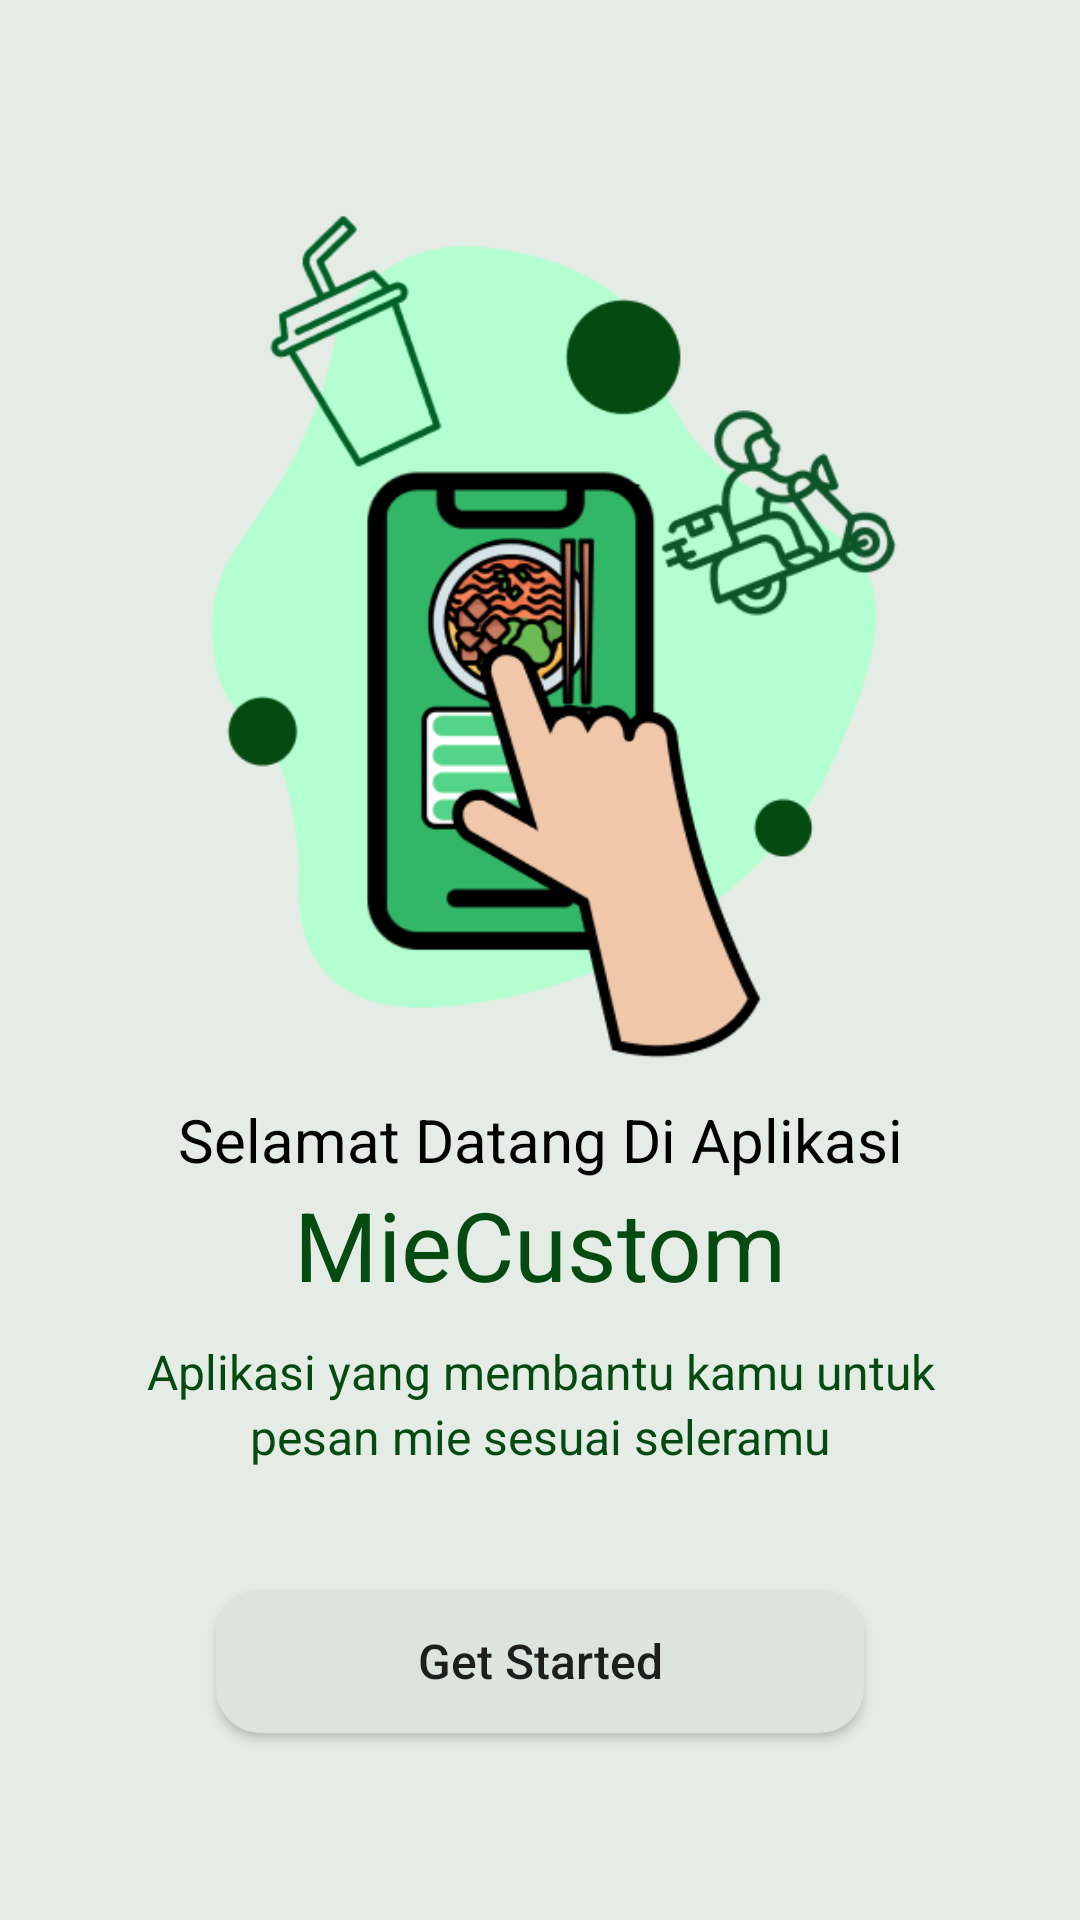

Produce the Android XML layout that renders to this screen, including the resource entries it uses.
<!-- AndroidManifest.xml: application theme Theme.IlhamCollection -->
<!-- res/layout/activity_on_boarding.xml -->
<?xml version="1.0" encoding="utf-8"?>
<LinearLayout xmlns:android="http://schemas.android.com/apk/res/android"
    xmlns:app="http://schemas.android.com/apk/res-auto"
    xmlns:tools="http://schemas.android.com/tools"
    android:layout_width="match_parent"
    android:layout_height="match_parent"
    android:orientation="vertical"
    android:background="#1A044B11"
    tools:context=".onBoarding"
    android:gravity="center">

    <LinearLayout
        android:layout_width="match_parent"
        android:layout_height="match_parent"
        android:layout_marginStart="16dp"
        android:layout_marginEnd="16dp"
        android:layout_marginTop="16dp"
        android:layout_marginBottom="32dp"
        android:gravity="center"
        android:orientation="vertical">


        <ImageView
            android:id="@+id/imageView2"
            android:layout_width="wrap_content"
            android:layout_height="320dp"
            android:src="@drawable/ss_image"/>

        <TextView
            android:id="@+id/textView2"
            android:layout_width="match_parent"
            android:layout_height="wrap_content"
            android:gravity="center"
            android:text="Selamat Datang Di Aplikasi"
            android:textSize="20sp"
            android:textStyle="normal"
            android:textColor="@color/black"
            android:layout_gravity="center"/>

        <TextView
            android:id="@+id/textView3"
            android:layout_width="match_parent"
            android:layout_height="wrap_content"
            android:gravity="center"
            android:text="MieCustom"
            android:textColor="@color/purple_700"
            android:textSize="32sp"
            android:textStyle="normal" />

        <TextView
            android:id="@+id/textView4"
            android:layout_width="match_parent"
            android:layout_height="wrap_content"
            android:text="Aplikasi yang membantu kamu untuk"
            android:textSize="16sp"
            android:textStyle="normal"
            android:textColor="@color/purple_700"
            android:gravity="center"
            android:layout_marginTop="10dp"/>

        <TextView
            android:id="@+id/textView5"
            android:layout_width="match_parent"
            android:layout_height="wrap_content"
            android:text="pesan mie sesuai seleramu"
            android:textSize="16sp"
            android:textStyle="normal"
            android:textColor="@color/purple_700"
            android:gravity="center"/>

        <Button
            android:id="@+id/getstarted"
            android:layout_width="match_parent"
            android:layout_height="wrap_content"
            android:layout_marginStart="56dp"
            android:layout_marginEnd="56dp"
            android:text="Get Started"
            android:textAllCaps="false"
            android:textSize="16sp"
            android:layout_marginTop="40dp"
            android:gravity="center"
            android:background="@drawable/btn_ss"
            android:layout_gravity="center"/>

    </LinearLayout>

</LinearLayout>
<!-- resources referenced by this layout -->
<resources>
  <color name="black">#FF000000</color>
  <color name="purple_700">#044B11</color>
  <!-- drawable btn_ss (drawable) -->
  <?xml version="1.0" encoding="utf-8"?>
  <shape xmlns:android="http://schemas.android.com/apk/res/android" android:shape="rectangle">
      <solid android:color="@color/purple_200"/>
      <corners android:radius="15dp"/>
  </shape>
  <!-- drawable ss_image: png bitmap (drawable, 47537 bytes) -->
  <style name="Theme.IlhamCollection" parent="Theme.MaterialComponents.DayNight.DarkActionBar">
          
          <item name="colorPrimary">@color/purple_500</item>
          <item name="colorPrimaryVariant">@color/purple_700</item>
          <item name="colorOnPrimary">@color/white</item>
          
          <item name="colorSecondary">@color/teal_200</item>
          <item name="colorSecondaryVariant">@color/teal_700</item>
          <item name="colorOnSecondary">@color/black</item>
          
          <item name="android:statusBarColor">?attr/colorPrimaryVariant</item>
          
      </style>
  <color name="purple_200">#DDE4DE</color>
  <color name="purple_500">#087E1E</color>
  <color name="white">#FFFFFFFF</color>
  <color name="teal_200">#FF03DAC5</color>
  <color name="teal_700">#FF018786</color>
</resources>
